Dataset: Project_dataset_updated_split_OT (GitHub, FootOfTheFoot/garlic-grape-classifier). Classes: garlic bulb, garlic clove, green grape, other grape.

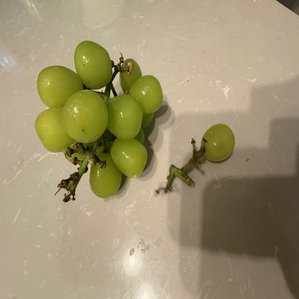
Label: green grape

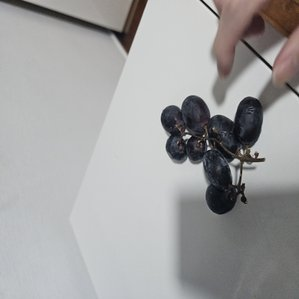
Label: other grape

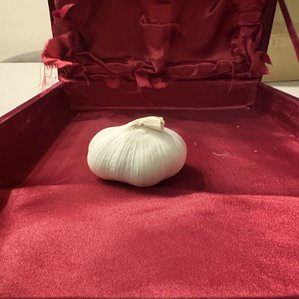
Label: garlic bulb

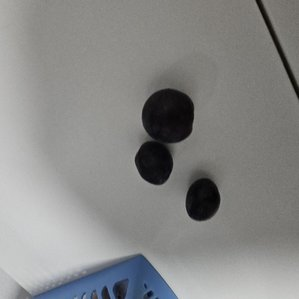
Label: other grape

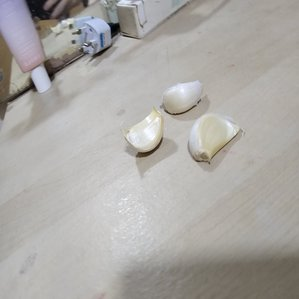
Label: garlic clove

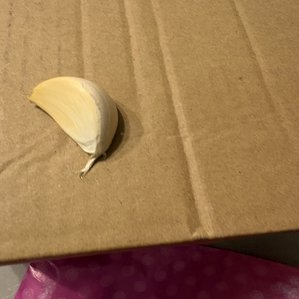
Label: garlic clove
